10-way image classification set "data" from GitHub (mikhail2004-mipt/CV-HW-1); label vocabulary: airplane, bird, car, cat, deer, dog, horse, monkey, ship, truck.

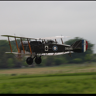
Label: airplane

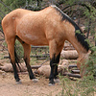
Label: horse

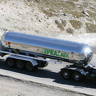
Label: truck

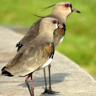
Label: bird

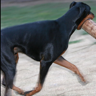
Label: dog

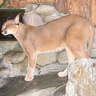
Label: cat
